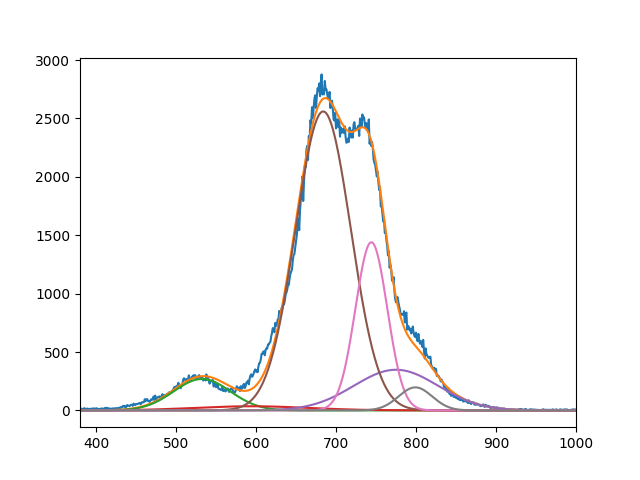

The data file committed next to this chart (first rows):
2.690096669529830820e+02, 3.550927603779376796e+01, 2.559701953319579388e+03, 3.481194656514628036e+02, 1.439953830504489133e+03, 1.972736747791150265e+02
5.325232911598563987e+02, 5.942222229345809410e+02, 6.839968113657827189e+02, 7.749999999999998863e+02, 7.441984412587061115e+02, 7.992053079810544887e+02
4.999999999999999289e+01, 9.999993125764613922e+01, 4.884049373994142229e+01, 7.440298995144139838e+01, 2.817038170709430389e+01, 2.973399021502027040e+01
